3-way image classification set "Cropped_Tumors" from GitHub (victorsobottka/Deep_Learning_FinalProject); label vocabulary: benign, malignant, normal.

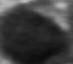
Label: benign

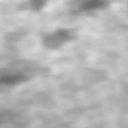
Label: normal

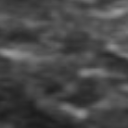
Label: normal

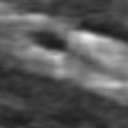
Label: normal

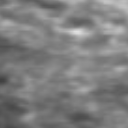
Label: normal

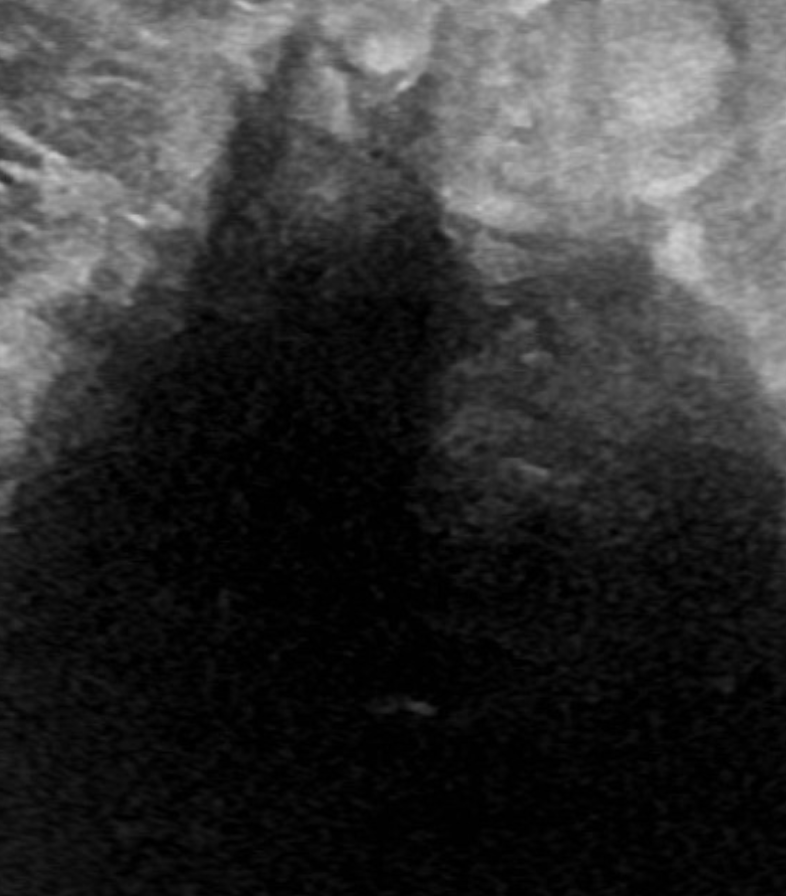
Label: malignant
